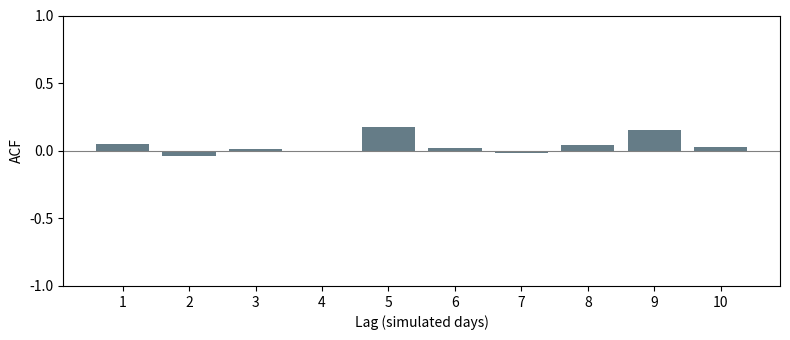

Source code (Python):
"""Reproduce a FinTech course figure.
Install: python -m pip install numpy pandas matplotlib scipy
For data examples, save avg_price_per_day.csv beside this script.
"""
from pathlib import Path
import numpy as np
import pandas as pd
import matplotlib.pyplot as plt

# Reproduce the website's exact deterministic teaching sequences.
MODE = "white"  # "pink", "white", or "blue".
phi = {"pink": 0.72, "white": 0.0, "blue": -0.72}[MODE]
color = {"pink": "#bc7796", "white": "#657c87", "blue": "#447fb2"}[MODE]
seed = 6417
shocks = []
for _ in range(160):
    seed = (1664525 * seed + 1013904223) % 2**32
    shocks.append(2 * seed / 2**32 - 1)
series = np.zeros(160)
for t, shock in enumerate(shocks):
    series[t] = shock + (phi * series[t-1] if t else 0)


lags = np.arange(1, 11)
# The teaching simulator uses Pearson correlation of the paired values.
acf = [np.corrcoef(series[:-k], series[k:])[0, 1] for k in lags]
fig, ax = plt.subplots(figsize=(8, 3.5))
ax.bar(lags, acf, color=color)
ax.axhline(0, color="grey", linewidth=0.8)
ax.set(xlabel="Lag (simulated days)", ylabel="ACF", xticks=lags,
       ylim=(-1, 1), yticks=[-1, -0.5, 0, 0.5, 1])

plt.tight_layout()
plt.show()
